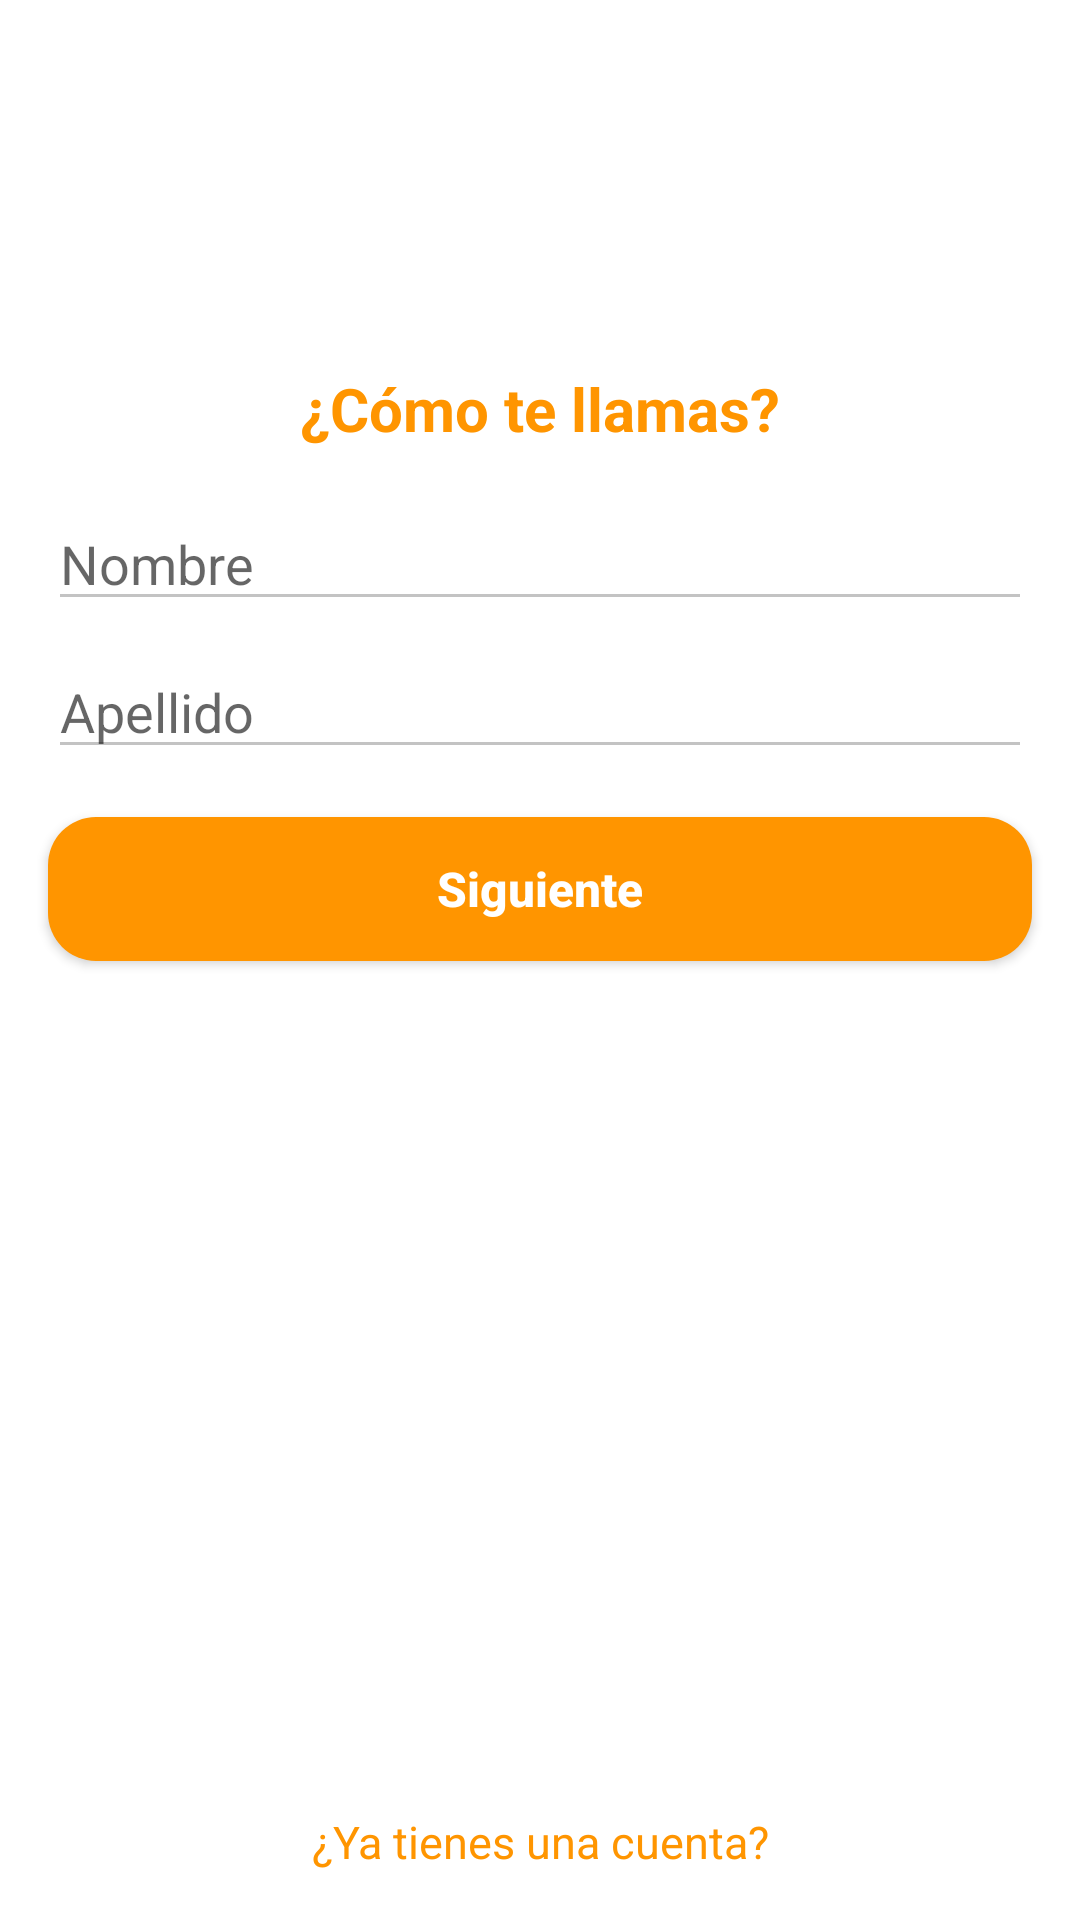

Write the Android layout XML for this screen, with the resource values it uses.
<!-- AndroidManifest.xml: activity theme AppTheme -->
<!-- res/layout/activity_nombre.xml -->
<?xml version="1.0" encoding="utf-8"?>
<androidx.constraintlayout.widget.ConstraintLayout xmlns:android="http://schemas.android.com/apk/res/android"
    xmlns:app="http://schemas.android.com/apk/res-auto"
    xmlns:tools="http://schemas.android.com/tools"
    android:layout_width="match_parent"
    android:layout_height="match_parent"
    android:background="#fff"
    tools:context=".register.NombreActivity">

    <TextView
        android:id="@+id/textView"
        android:layout_width="0dp"
        android:layout_height="wrap_content"
        android:layout_marginStart="16dp"
        android:layout_marginEnd="16dp"
        android:text="@string/como_te_llamas"
        android:textAlignment="center"
        android:textColor="@color/mathome"
        android:textSize="20sp"
        android:textStyle="bold"
        app:layout_constraintBottom_toBottomOf="parent"
        app:layout_constraintEnd_toEndOf="parent"
        app:layout_constraintStart_toStartOf="parent"
        app:layout_constraintTop_toTopOf="parent"
        app:layout_constraintVertical_bias="0.20" />

    <EditText
        android:id="@+id/txtNombre"
        android:layout_width="0dp"
        android:layout_height="wrap_content"
        android:layout_marginStart="16dp"
        android:layout_marginTop="16dp"
        android:layout_marginEnd="16dp"
        android:backgroundTint="@color/bordeClaro"
        android:ems="10"
        android:hint="@string/nombre"
        android:inputType="textPersonName"
        app:layout_constraintEnd_toEndOf="parent"
        app:layout_constraintStart_toStartOf="parent"
        app:layout_constraintTop_toBottomOf="@+id/textView" />

    <EditText
        android:id="@+id/txtApellido"
        android:layout_width="0dp"
        android:layout_height="wrap_content"
        android:layout_marginStart="16dp"
        android:layout_marginTop="8dp"
        android:layout_marginEnd="16dp"
        android:backgroundTint="@color/bordeClaro"
        android:ems="10"
        android:hint="@string/apellido"
        android:inputType="textPersonName"
        app:layout_constraintEnd_toEndOf="parent"
        app:layout_constraintStart_toStartOf="parent"
        app:layout_constraintTop_toBottomOf="@+id/txtNombre" />

    <Button
        android:id="@+id/btnSiguienteR2"
        android:layout_width="0dp"
        android:layout_height="wrap_content"
        android:layout_marginStart="16dp"
        android:layout_marginTop="16dp"
        android:layout_marginEnd="16dp"
        android:layout_marginBottom="50dp"
        android:background="@drawable/button_rounded_login"
        android:onClick="onClick"
        android:text="@string/btnSiguiente"
        android:textAlignment="center"
        android:textAllCaps="false"
        android:textColor="#fff"
        android:textSize="16sp"
        android:textStyle="bold"
        app:layout_constraintBottom_toBottomOf="parent"
        app:layout_constraintEnd_toEndOf="parent"
        app:layout_constraintHorizontal_bias="0.0"
        app:layout_constraintStart_toStartOf="parent"
        app:layout_constraintTop_toBottomOf="@+id/txtApellido"
        app:layout_constraintVertical_bias="0.0" />

    <TextView
        android:id="@+id/lblEmpezarLoginR2"
        android:layout_width="0dp"
        android:layout_height="wrap_content"
        android:layout_marginStart="32dp"
        android:layout_marginTop="8dp"
        android:layout_marginEnd="32dp"
        android:layout_marginBottom="16dp"
        android:onClick="onClick"
        android:text="@string/tienes_cuenta"
        android:textAlignment="center"
        android:textColor="@color/mathome"
        android:textSize="15sp"
        app:layout_constraintBottom_toBottomOf="parent"
        app:layout_constraintEnd_toEndOf="parent"
        app:layout_constraintStart_toStartOf="parent"
        app:layout_constraintTop_toBottomOf="@+id/btnSiguienteR2"
        app:layout_constraintVertical_bias="1.0" />
</androidx.constraintlayout.widget.ConstraintLayout>
<!-- resources referenced by this layout -->
<resources>
  <color name="bordeClaro">#c3c3c3</color>
  <color name="mathome">#FF9500</color>
  <!-- drawable button_rounded_login (drawable) -->
  <?xml version="1.0" encoding="utf-8"?>
  <shape xmlns:android="http://schemas.android.com/apk/res/android">
      <corners android:radius="16dp"/>
      <solid android:color="@color/mathome"/>
  
  </shape>
  <string name="apellido">Apellido</string>
  <string name="btnSiguiente">Siguiente</string>
  <string name="como_te_llamas">¿Cómo te llamas?</string>
  <string name="nombre">Nombre</string>
  <string name="tienes_cuenta">¿Ya tienes una cuenta?</string>
  <style name="AppTheme" parent="Theme.AppCompat.Light.NoActionBar">
          
          <item name="colorPrimary">@color/colorPrimary</item>
          <item name="colorPrimaryDark">@color/colorPrimaryDark</item>
          <item name="colorAccent">@color/colorAccent</item>
      </style>
  <color name="colorPrimary">#FF9500</color>
  <color name="colorPrimaryDark">#FF9500</color>
  <color name="colorAccent">#FF9500</color>
</resources>
